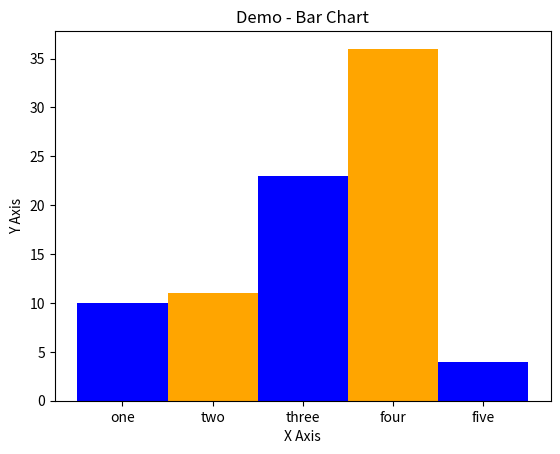

The script that saved this image:
import matplotlib.pyplot as plt

left = [1,2,3,4,5]

height = [10, 11, 23, 36, 4]

tick_label = ["one", "two", "three", "four", "five"]


plt.bar(left, height, tick_label = tick_label, width=1, color = ["blue", "orange"])

plt.xlabel("X Axis")
plt.ylabel("Y Axis")
plt.title("Demo - Bar Chart")
plt.show()